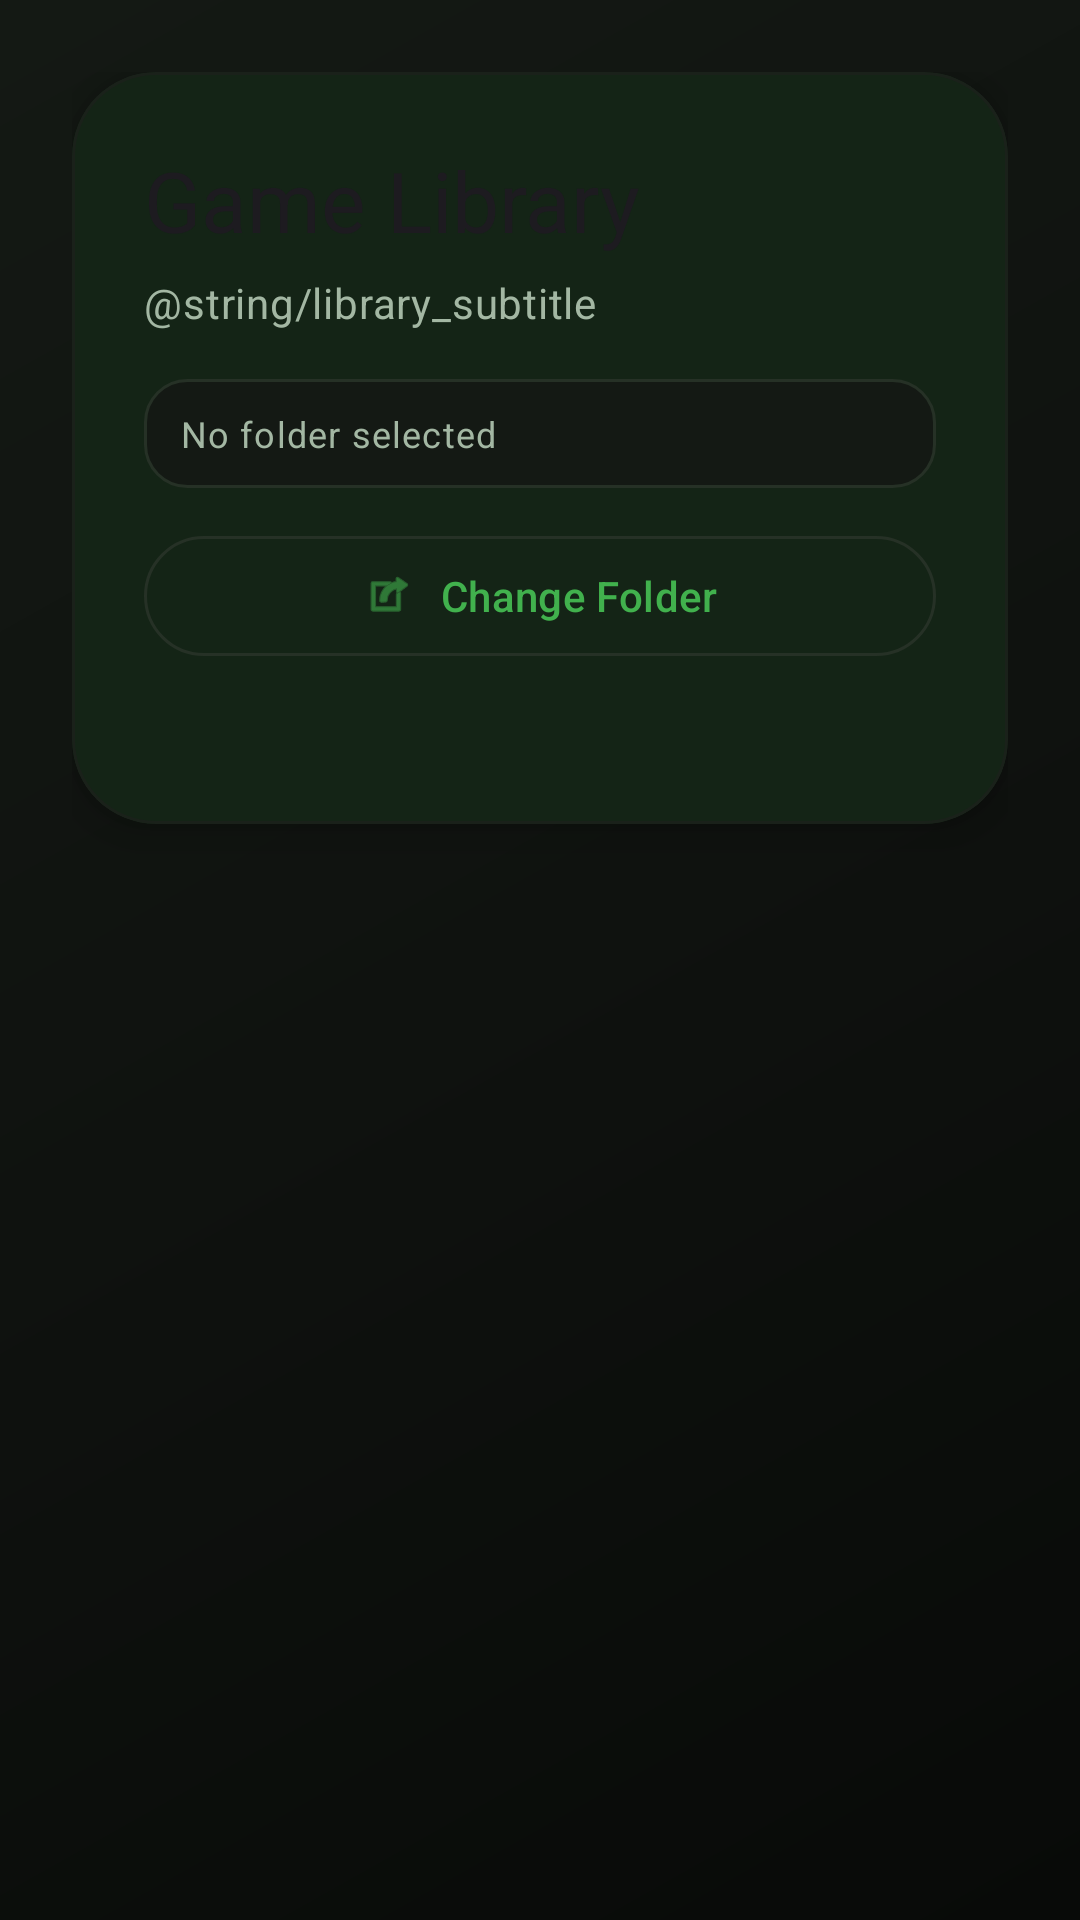

Layout XML and referenced resources for this Android screen:
<!-- AndroidManifest.xml: application theme Theme.Xemu -->
<!-- res/layout/activity_game_library.xml -->
<?xml version="1.0" encoding="utf-8"?>
<androidx.constraintlayout.widget.ConstraintLayout xmlns:android="http://schemas.android.com/apk/res/android"
  xmlns:app="http://schemas.android.com/apk/res-auto"
  android:layout_width="match_parent"
  android:layout_height="match_parent"
  android:background="@drawable/setup_wizard_background"
  android:fitsSystemWindows="true">

  <androidx.core.widget.NestedScrollView
    android:id="@+id/library_scroll"
    android:layout_width="0dp"
    android:layout_height="0dp"
    android:clipToPadding="false"
    android:fillViewport="true"
    android:padding="24dp"
    app:layout_constraintBottom_toBottomOf="parent"
    app:layout_constraintEnd_toEndOf="parent"
    app:layout_constraintStart_toStartOf="parent"
    app:layout_constraintTop_toTopOf="parent">

    <LinearLayout
      android:layout_width="match_parent"
      android:layout_height="wrap_content"
      android:gravity="center_horizontal"
      android:orientation="vertical">

      <com.google.android.material.card.MaterialCardView
        android:layout_width="match_parent"
        android:layout_height="wrap_content"
        app:cardBackgroundColor="@color/xemu_surface"
        app:cardCornerRadius="28dp"
        app:cardElevation="8dp"
        app:strokeColor="@color/xemu_outline_variant"
        app:strokeWidth="1dp">

        <LinearLayout
          android:layout_width="match_parent"
          android:layout_height="wrap_content"
          android:orientation="vertical"
          android:padding="24dp">

          <TextView
            android:layout_width="wrap_content"
            android:layout_height="wrap_content"
            android:text="@string/library_title"
            android:textAppearance="@style/TextAppearance.Material3.HeadlineMedium" />

          <TextView
            android:layout_width="wrap_content"
            android:layout_height="wrap_content"
            android:layout_marginTop="6dp"
            android:text="@string/library_subtitle"
            android:textAppearance="@style/TextAppearance.Material3.BodyMedium"
            android:textColor="@color/xemu_text_muted" />

          <TextView
            android:id="@+id/library_folder_text"
            android:layout_width="match_parent"
            android:layout_height="wrap_content"
            android:layout_marginTop="16dp"
            android:background="@drawable/setup_wizard_path_background"
            android:ellipsize="end"
            android:maxLines="2"
            android:text="@string/library_no_folder"
            android:textAppearance="@style/TextAppearance.Material3.BodySmall"
            android:textColor="@color/xemu_text_muted" />

          <com.google.android.material.button.MaterialButton
            android:id="@+id/btn_change_games_folder"
            style="?attr/materialButtonOutlinedStyle"
            android:layout_width="match_parent"
            android:layout_height="wrap_content"
            android:layout_marginTop="12dp"
            android:text="@string/library_change_folder"
            app:icon="@android:drawable/ic_menu_set_as"
            app:iconGravity="textStart"
            app:iconPadding="8dp" />

          <LinearLayout
            android:layout_width="match_parent"
            android:layout_height="wrap_content"
            android:layout_marginTop="20dp"
            android:orientation="horizontal"
            android:gravity="center_vertical">

            <ProgressBar
              android:id="@+id/library_loading"
              style="?android:attr/progressBarStyleSmall"
              android:layout_width="20dp"
              android:layout_height="20dp"
              android:indeterminateTint="@color/xemu_green"
              android:visibility="gone" />

            <TextView
              android:id="@+id/library_loading_text"
              android:layout_width="wrap_content"
              android:layout_height="wrap_content"
              android:layout_marginStart="10dp"
              android:text="@string/library_loading_games"
              android:textAppearance="@style/TextAppearance.Material3.BodyMedium"
              android:textColor="@color/xemu_text_muted"
              android:visibility="gone" />
          </LinearLayout>

          <TextView
            android:id="@+id/library_empty_text"
            android:layout_width="match_parent"
            android:layout_height="wrap_content"
            android:layout_marginTop="20dp"
            android:background="@drawable/setup_wizard_path_background"
            android:text="@string/library_empty_games"
            android:textAppearance="@style/TextAppearance.Material3.BodyMedium"
            android:textColor="@color/xemu_text_muted"
            android:visibility="gone" />

          <LinearLayout
            android:id="@+id/library_games_container"
            android:layout_width="match_parent"
            android:layout_height="wrap_content"
            android:layout_marginTop="8dp"
            android:orientation="vertical" />
        </LinearLayout>
      </com.google.android.material.card.MaterialCardView>
    </LinearLayout>
  </androidx.core.widget.NestedScrollView>
</androidx.constraintlayout.widget.ConstraintLayout>
<!-- resources referenced by this layout -->
<resources>
  <color name="xemu_green">#41B14D</color>
  <color name="xemu_outline_variant">#1A211A</color>
  <color name="xemu_surface">#0F120F</color>
  <color name="xemu_text_muted">#A3B7A3</color>
  <!-- drawable setup_wizard_background (drawable) -->
  <shape xmlns:android="http://schemas.android.com/apk/res/android">
    <gradient
      android:angle="135"
      android:startColor="@color/xemu_black"
      android:centerColor="@color/xemu_surface"
      android:endColor="@color/xemu_surface_variant" />
  </shape>
  <!-- drawable setup_wizard_path_background (drawable) -->
  <shape xmlns:android="http://schemas.android.com/apk/res/android">
    <solid android:color="@color/xemu_surface_variant" />
    <stroke
      android:width="1dp"
      android:color="@color/xemu_outline" />
    <corners android:radius="14dp" />
    <padding
      android:left="12dp"
      android:right="12dp"
      android:top="10dp"
      android:bottom="10dp" />
  </shape>
  <string name="library_change_folder">Change Folder</string>
  <string name="library_empty_games">No supported games found in this folder.</string>
  <string name="library_loading_games">Scanning games...</string>
  <string name="library_no_folder">No folder selected</string>
  <string name="library_title">Game Library</string>
  <style name="Theme.Xemu" parent="Theme.Material3.DayNight.NoActionBar">
      <item name="colorPrimary">@color/xemu_green</item>
      <item name="colorOnPrimary">@color/xemu_black</item>
      <item name="colorPrimaryContainer">@color/xemu_green_dark</item>
      <item name="colorOnPrimaryContainer">@color/xemu_text</item>
  
      <item name="colorSecondary">@color/xemu_green</item>
      <item name="colorOnSecondary">@color/xemu_black</item>
  
      <item name="android:colorBackground">@color/xemu_black</item>
      <item name="colorSurface">@color/xemu_surface</item>
      <item name="colorOnSurface">@color/xemu_text</item>
      <item name="colorSurfaceVariant">@color/xemu_surface_variant</item>
      <item name="colorOnSurfaceVariant">@color/xemu_text_muted</item>
  
      <item name="colorOutline">@color/xemu_outline</item>
      <item name="colorOutlineVariant">@color/xemu_outline_variant</item>
    </style>
  <color name="xemu_black">#080A08</color>
  <color name="xemu_surface_variant">#141914</color>
  <color name="xemu_outline">#263126</color>
  <color name="xemu_green_dark">#1E7A2E</color>
  <color name="xemu_text">#E8F5E9</color>
</resources>
